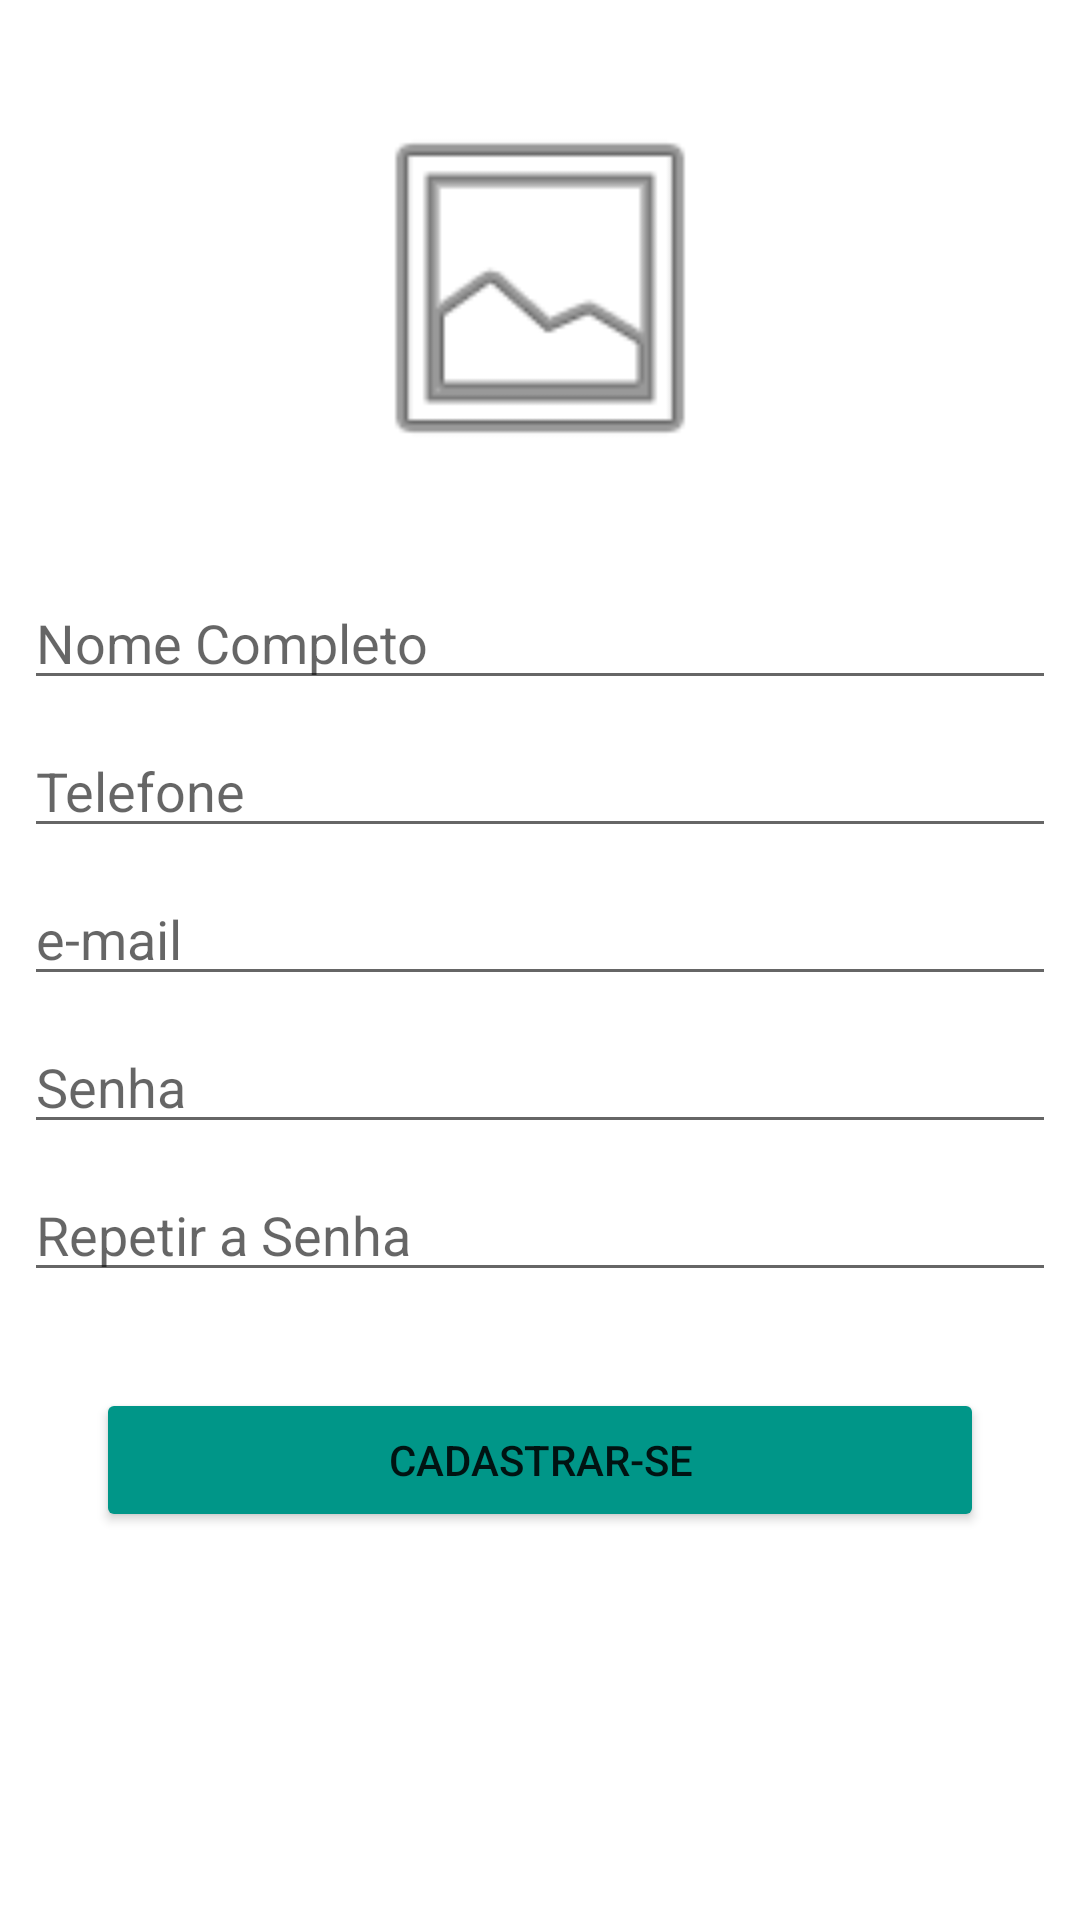

Write the Android layout XML for this screen, with the resource values it uses.
<!-- AndroidManifest.xml: application theme Theme.Carlos_Ferreira_DR3_TP1 -->
<!-- res/layout/cadastro_vendedor_fragment.xml -->
<?xml version="1.0" encoding="utf-8"?>
<androidx.constraintlayout.widget.ConstraintLayout xmlns:android="http://schemas.android.com/apk/res/android"
    xmlns:app="http://schemas.android.com/apk/res-auto"
    xmlns:tools="http://schemas.android.com/tools"
    android:id="@+id/frameLayout8"
    android:layout_width="match_parent"
    android:layout_height="match_parent"
    tools:context=".ui.vendedor.cadastro.CadastroVendedorFragment">

    <ImageView
        android:id="@+id/imageViewFormCadastroFotoVendedor"
        android:layout_width="128dp"
        android:layout_height="128dp"
        android:layout_marginStart="8dp"
        android:layout_marginTop="32dp"
        android:layout_marginEnd="8dp"
        android:src="@android:drawable/ic_menu_gallery"
        app:layout_constraintEnd_toEndOf="parent"
        app:layout_constraintStart_toStartOf="parent"
        app:layout_constraintTop_toTopOf="parent" />

    <EditText
        android:id="@+id/editTextFormCadastroNomeVendedor"
        android:layout_width="0dp"
        android:layout_height="wrap_content"
        android:layout_marginStart="8dp"
        android:layout_marginTop="32dp"
        android:layout_marginEnd="8dp"
        android:ems="10"
        android:hint="Nome Completo"
        android:inputType="textPersonName"
        app:layout_constraintEnd_toEndOf="parent"
        app:layout_constraintStart_toStartOf="parent"
        app:layout_constraintTop_toBottomOf="@+id/imageViewFormCadastroFotoVendedor" />

    <EditText
        android:id="@+id/editTextFormCadastroTelefoneVendedor"
        android:layout_width="0dp"
        android:layout_height="wrap_content"
        android:layout_marginStart="8dp"
        android:layout_marginTop="8dp"
        android:layout_marginEnd="8dp"
        android:ems="10"
        android:hint="Telefone"
        android:inputType="number"
        app:layout_constraintEnd_toEndOf="parent"
        app:layout_constraintStart_toStartOf="parent"
        app:layout_constraintTop_toBottomOf="@+id/editTextFormCadastroNomeVendedor" />

    <EditText
        android:id="@+id/editTextFormCadastroEmailVendedor"
        android:layout_width="0dp"
        android:layout_height="wrap_content"
        android:layout_marginStart="8dp"
        android:layout_marginTop="8dp"
        android:layout_marginEnd="8dp"
        android:ems="10"
        android:hint="e-mail"
        android:inputType="textEmailAddress"
        app:layout_constraintEnd_toEndOf="parent"
        app:layout_constraintStart_toStartOf="parent"
        app:layout_constraintTop_toBottomOf="@+id/editTextFormCadastroTelefoneVendedor" />

    <EditText
        android:id="@+id/editTextFormCadastroSenhaVendedor"
        android:layout_width="0dp"
        android:layout_height="wrap_content"
        android:layout_marginStart="8dp"
        android:layout_marginTop="8dp"
        android:layout_marginEnd="8dp"
        android:ems="10"
        android:hint="Senha"
        android:inputType="textPassword"
        app:layout_constraintEnd_toEndOf="parent"
        app:layout_constraintStart_toStartOf="parent"
        app:layout_constraintTop_toBottomOf="@+id/editTextFormCadastroEmailVendedor" />

    <EditText
        android:id="@+id/editTextFormCadastroReSenhaVendedor"
        android:layout_width="0dp"
        android:layout_height="wrap_content"
        android:layout_marginStart="8dp"
        android:layout_marginTop="8dp"
        android:layout_marginEnd="8dp"
        android:ems="10"
        android:hint="Repetir a Senha"
        android:inputType="textPassword"
        app:layout_constraintEnd_toEndOf="parent"
        app:layout_constraintStart_toStartOf="parent"
        app:layout_constraintTop_toBottomOf="@+id/editTextFormCadastroSenhaVendedor" />

    <Button
        android:id="@+id/btnFormCadastroSalvarVendedor"
        android:layout_width="0dp"
        android:layout_height="wrap_content"
        android:layout_marginStart="32dp"
        android:layout_marginTop="32dp"
        android:layout_marginEnd="32dp"
        android:backgroundTint="#009688"
        android:text="Cadastrar-se"
        app:layout_constraintEnd_toEndOf="parent"
        app:layout_constraintStart_toStartOf="parent"
        app:layout_constraintTop_toBottomOf="@+id/editTextFormCadastroReSenhaVendedor" />

</androidx.constraintlayout.widget.ConstraintLayout>
<!-- resources referenced by this layout -->
<resources>
  <style name="Theme.Carlos_Ferreira_DR3_TP1" parent="Theme.MaterialComponents.DayNight.DarkActionBar">
          
          <item name="colorPrimary">@color/purple_500</item>
          <item name="colorPrimaryVariant">@color/purple_700</item>
          <item name="colorOnPrimary">@color/white</item>
          
          <item name="colorSecondary">@color/teal_200</item>
          <item name="colorSecondaryVariant">@color/teal_700</item>
          <item name="colorOnSecondary">@color/black</item>
          
          <item name="android:statusBarColor" tools:targetApi="l">?attr/colorPrimaryVariant</item>
          
      </style>
  <!-- not gathered from this repository: default colours our renderer supplied (Android Studio template values) -->
  <color name="purple_500">#FF6200EE</color>
  <color name="purple_700">#FF3700B3</color>
  <color name="teal_200">#FF03DAC5</color>
  <color name="teal_700">#FF018786</color>
  <color name="black">#FF000000</color>
  <color name="white">#FFFFFFFF</color>
</resources>
